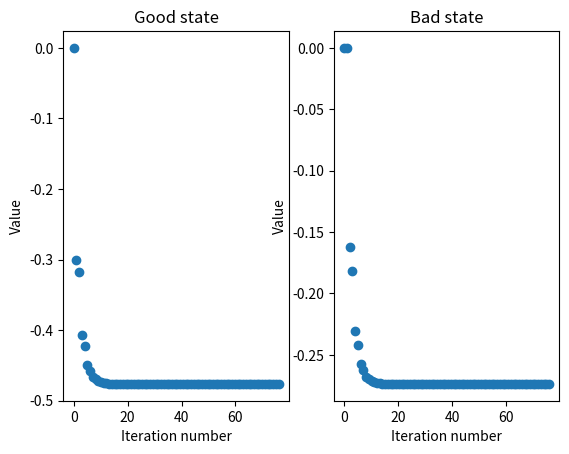
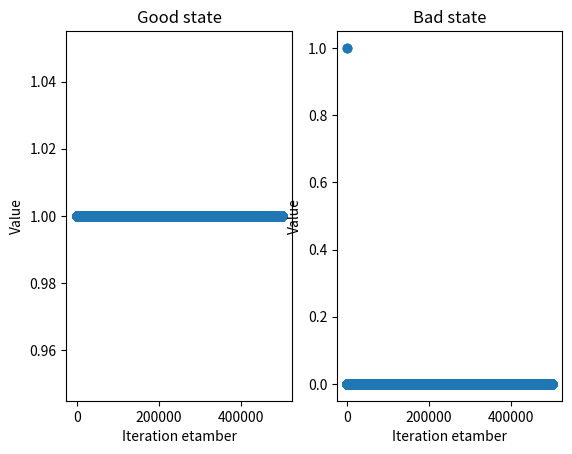

Write Python code to recreate these figures, in order.
import numpy as np
import math as m
import matplotlib.pyplot as plt
import random as rand
import scipy as sci

class value_iteration:

    #class constructor
    def __init__(self,states,actions,eta,beta):

        #initialize variables
        self.states = states
        self.actions = actions
        self.eta = eta
        self.beta = beta   

    #conditional probablity function
    def prob(self,to_state,from_state,from_action):
       
        if from_state == 'G' and from_action == 1:
            if to_state == 'G':
                p = 0.1
            if to_state == 'B':
                p = 0.9
        
        if from_state == 'G' and from_action == 0:
            if to_state == 'G':
                p = 0.9
            if to_state == 'B':
                p = 0.1
        
        if from_state == 'B' and from_action == 1:
            if to_state == 'G':
                p = 0.5
            if to_state == 'B':
                p = 0.5
        
        if from_state == 'B' and from_action == 0:
            if to_state == 'G':
                p = 0.9
            if to_state == 'B':
                p = 0.1

        return p

    #cost function implementation
    def calc_cost(self,state,action):
        
        if state == 'G' and action == 1:
            cost = eta -1
        elif state == 'B' and action == 1:
            cost = eta
        else:
            cost = 0

        return cost

     #plotting function
    
    #plotting function
    def plot(self,graph_data):
        fig, axes = plt.subplots(1,2)

        axes[0].scatter(x=np.linspace(0,len(graph_data['G']),len(graph_data['G'])),y=graph_data['G'])
        axes[1].scatter(x=np.linspace(0,len(graph_data['B']),len(graph_data['B'])),y=graph_data['B'])
        axes[0].set_title('Good state')
        axes[1].set_title('Bad state')
        axes[0].set_xlabel('Iteration number')
        axes[0].set_ylabel('Value')
        axes[1].set_xlabel('Iteration number')
        axes[1].set_ylabel('Value')

    
        plt.show()
   
    #Algorithm implementation
    def run(self):

        #specify what tolerance is sufficient for convergence
        tolerance = 1e-300

        #initialize lists for plotting
        graph_data = {'G':[],'B':[]}

        #initialize optimal policy to 0
        optimal_policy = {'B':0,'G':0}

        #initalize V to 0
        V = {'B':0,'G':0} #value from [state]

        #counter to check etamber of iterations
        n=0
        
        #begin algorithm
        while(1): 

            #reset variables
            V_new = {'B':0,'G':0}
            V_diff = 0

            #append values to lists for plotting
            graph_data['G'].append(V['G'])
            graph_data['B'].append(V['B'])

            #iterate through states
            for state in states:

                #reset minimum value
                V_min = 0

                #iterate through actions
                for action in actions:

                    #get terminal cost
                    check_V = self.calc_cost(state,action) 

                    #get expected value of next state
                    for next_state in states: 
                        check_V += beta*self.prob(next_state,state,action)*V[next_state]

                    #check if new action is optimal
                    V_min = min(V_min,check_V)

                    #update state value and optimal polciy if optimal
                    if V[state] > check_V:
                        optimal_policy[state] = action
            
                #update new state value
                V_new[state] = V_min

                #update max difference
                V_diff = max(V_diff,abs(V[state] - V_new[state]))
                
            #update Value dictionary
            V = V_new

            #increment counter
            n+=1

            #check if converged and if so, break
            if V_diff <= tolerance:
                break

        print(f'optimal_policy for states: {optimal_policy}')
        print(f'etam iterations: {n}')
        print(f'Value of each state = {V}')

        self.plot(graph_data)

class policy_iteration:
    
    #class constructor
    def __init__(self,states,actions,eta,beta):
        self.states = states
        self.actions = actions
        self.eta = eta
        self.beta = beta
    
    #conditional probablity function
    def prob(self,to_state,from_state,from_action):
       
        if from_state == 'G' and from_action == 1:
            if to_state == 'G':
                p = 0.1
            if to_state == 'B':
                p = 0.9
        
        if from_state == 'G' and from_action == 0:
            if to_state == 'G':
                p = 0.9
            if to_state == 'B':
                p = 0.1
        
        if from_state == 'B' and from_action == 1:
            if to_state == 'G':
                p = 0.5
            if to_state == 'B':
                p = 0.5
        
        if from_state == 'B' and from_action == 0:
            if to_state == 'G':
                p = 0.9
            if to_state == 'B':
                p = 0.1

        return p

    #cost function implementation
    def calc_cost(self,state,action):
            
        if state == 'G' and action == 1:
            cost = eta -1
        elif state == 'B' and action == 1:
            cost = eta
        else:
            cost = 0

        return cost

    #had issues with built in inversion function so made my own (only for 2x2)
    def invert_matrix(self,matrix):

        det = np.linalg.det(matrix)
        inv_mat = np.zeros((2,2))
        inv_mat[0][0] = matrix[1][1]/det
        inv_mat[0][1] = -1*matrix[0][1]/det
        inv_mat[1][0] = -1*matrix[1][0]/det
        inv_mat[1][1] = matrix[0][0]/det

        return inv_mat

    #calculate probability matrix for given policy
    def calc_P_gamma(self, policy):

        return np.array([[self.prob('B','B',policy[0]), self.prob('G','B',policy[0])],[self.prob('B','G',policy[1]), self.prob('G','G',policy[1])]])

    #Algorithm implementation
    def run(self):

        #index 0 for bad state, index 1 for good state

        #create a list of all possible policies
        policies = []
        for i in range (0,2):
            for j in range (0,2):
                policies.append([i,j])
        
        #init results list
        results = []

        #main loop
        for i in range(0,4):
            
            #get policy
            policy = policies[i]

            #calculate cost vector
            C_gamma = np.array([[self.calc_cost('B',policy[0])],[self.calc_cost('G',policy[1])]])

            #calculate probability matrix
            P_gamma = self.calc_P_gamma(policy)

            #calculate value of policy
            W = self.invert_matrix(np.eye(2, dtype = int) - self.beta*P_gamma) @ C_gamma

            #save results
            results.append(W)

        #find minimum value
        min_val = results[0]
        for i in range(1,4):
            if results[i][0] < min_val[0] and results[i][1] < min_val[1]:
                min_val = results[i]
                min_policy = policies[i]

        print(f'State B: u = {min_policy[0]}, W = {min_val[0]}')
        print(f'State G: u = {min_policy[1]}, W = {min_val[1]}')

class Q_learning:

    #class constructor
    def __init__(self,states,actions,eta,beta):

        #variables initialization
        self.states = states
        self.actions = actions
        self.eta = eta
        self.beta = beta
        self.epsilon = 1
        self.epsilon_decay = 0.999
        self.epsilon_min = 0.01
        self.Q_table = {'B':[0,0],'G':[0,0]}
        self.counter = {'B':[0,0],'G':[0,0]}
    
    #transition_kernel
    def prob(self,to_state,from_state,from_action):
       
        if from_state == 'G' and from_action == 1:
            if to_state == 'G':
                p = 0.1
            if to_state == 'B':
                p = 0.9
        
        if from_state == 'G' and from_action == 0:
            if to_state == 'G':
                p = 0.9
            if to_state == 'B':
                p = 0.1
        
        if from_state == 'B' and from_action == 1:
            if to_state == 'G':
                p = 0.5
            if to_state == 'B':
                p = 0.5
        
        if from_state == 'B' and from_action == 0:
            if to_state == 'G':
                p = 0.9
            if to_state == 'B':
                p = 0.1

        return p

    #cost function implementation
    def calc_cost(self,state,action):
            
        if state == 'G' and action == 1:
            cost = eta -1
        elif state == 'B' and action == 1:
            cost = eta
        else:
            cost = 0

        return cost

    #choose action based on epsilon greedy policy
    def choose_action_greedy(self,state):

        temp_arr = []

        #explore or exploit
        if rand.random() < self.epsilon:
            #explore
            action = rand.choice(self.actions)
        else:
            #exploit
            for action in actions:
                temp_arr.append(self.Q_table[state][action])
            if temp_arr[0] < temp_arr[1]:
                action = 0
            if temp_arr[0] >= temp_arr[1]:
                action = 1

        #decay epsilon
        if self.epsilon > self.epsilon_min:
            self.epsilon *= self.epsilon_decay

        return action

    #choose random action    
    def choose_action(self):

        #get random action
        action = rand.choice(self.actions)

        return action

    #update state 
    def get_next_State(self,state,action):

        #used python random.choices to get a random state based on the transition probabilities
        if state == 'G' and action == 1:
            next_state = rand.choices(['G','B'],weights=[0.1,0.9])
        if state == 'G' and action == 0:
            next_state = rand.choices(['G','B'],weights=[0.9,0.1])
        if state == 'B' and action == 1:
            next_state = rand.choices(['G','B'],weights=[0.5,0.5])
        if state == 'B' and action == 0:
            next_state = rand.choices(['G','B'],weights=[0.9,0.1])

        return next_state

    #update Q table
    def Q_learn(self,state,action,next_state):

        #convert next_state from list to etamber
        next_state = next_state[0]

        #calculate cost
        cost = self.calc_cost(state,action)

        #get optimalo cost for next state
        min_Q = min(self.Q_table[next_state][0],self.Q_table[next_state][1])

        #update Q table
        self.Q_table[state][action] = (1-1/(1+self.counter[state][action])) * self.Q_table[state][action] + (1/(1+self.counter[state][action])) * (cost + self.beta * min_Q)
        
        #update counter for learning rate
        self.counter[state][action] += 1
    
    #plottin function
    def plot(self,graph_data):

        fig, axes = plt.subplots(1,2)

        axes[0].scatter(x=np.linspace(0,len(graph_data['G']),len(graph_data['G'])),y=graph_data['G'])
        axes[1].scatter(x=np.linspace(0,len(graph_data['B']),len(graph_data['B'])),y=graph_data['B'])
        axes[0].set_title('Good state')
        axes[1].set_title('Bad state')
        axes[0].set_xlabel('Iteration etamber')
        axes[0].set_ylabel('Value')
        axes[1].set_xlabel('Iteration etamber')
        axes[1].set_ylabel('Value')

        plt.show()

    #algorithm implementation
    def run(self, etam_iterations):

        #choose an initial state
        state = 'B'

        #initialize lists for plotting
        graph_data = {'G':[],'B':[]}

        #simulation loop
        for t in range(etam_iterations):
            
            #get action
            action = self.choose_action()
            
            #get next state based on action
            next_state = self.get_next_State(state,action)
            
            #update Q table
            self.Q_learn(state,action,next_state)
            
            #update optimal Q values for plotting
            for state in states:
                if self.Q_table[state][0] < self.Q_table[state][1]:
                    graph_data[state].append(0)
                else:
                    graph_data[state].append(1)

            #increment state (index 0 to convert list to etamber)
            state = next_state[0]

        print(f'Q table: {self.Q_table}')
        #plot results
        self.plot(graph_data)

class convex_analyitical_method:

    #class constructor
    def __init__(self,states,actions,eta,beta):
        self.states = states
        self.actions = actions
        self.eta = eta
        self.beta = beta

    #conditional probability function
    def prob(self,to_state,from_state,from_action):
       
        if from_state == 'G' and from_action == 1:
            if to_state == 'G':
                p = 0.1
            if to_state == 'B':
                p = 0.9
        
        if from_state == 'G' and from_action == 0:
            if to_state == 'G':
                p = 0.9
            if to_state == 'B':
                p = 0.1
        
        if from_state == 'B' and from_action == 1:
            if to_state == 'G':
                p = 0.5
            if to_state == 'B':
                p = 0.5
        
        if from_state == 'B' and from_action == 0:
            if to_state == 'G':
                p = 0.9
            if to_state == 'B':
                p = 0.1

        return p

    #cost function implementation
    def calc_cost(self,state,action):
            
        if state == 'G' and action == 1:
            cost = eta -1
        elif state == 'B' and action == 1:
            cost = eta
        else:
            cost = 0

        return cost

    def run(self):

        #set up linear program

        #rearrange the equation from 7.32 in the lecture notes into matrix form with A_eqX = b_eq
        A_eq = np.array([[self.prob('B','B',0)-1,self.prob('B','B',1)-1,self.prob('B','G',0),self.prob('B','G',1)],
                         [self.prob('G','B',0),self.prob('G','B',1),self.prob('G','G',0)-1,self.prob('G','G',1)-1],
                         [1,1,1,1]])

        b_eq = np.array([[0],[0],[1]])

        #cost function to be used as c^Tx in the linear program
        c = np.array([[self.calc_cost('B',0)],[self.calc_cost('B',1)],[self.calc_cost('G',0)],[self.calc_cost('G',1)]]).transpose()

        #default lower bound is 0 so no need to specify
        x = sci.optimize.linprog(c,A_eq=A_eq,b_eq=b_eq)

        print(x.x)

        g1 = {0:0,0:0}
        gamma = {'B':g1,'G':g1}

        gamma_0_B = x.x[0] / (x.x[0] + x.x[1])
        gamma_1_B = x.x[1] / (x.x[0] + x.x[1])
        gamma_0_G = x.x[2] / (x.x[2] + x.x[3])
        gamma_1_G = x.x[3] / (x.x[2] + x.x[3])

        print(f'gamma_0_B = {gamma_0_B}')
        print(f'gamma_1_B = {gamma_1_B}')
        print(f'gamma_0_G = {gamma_0_G}')
        print(f'gamma_1_G = {gamma_1_G}')

#global parameters for the algorithms
eta = 0.7
states = ['B','G']
actions = [0,1]
beta = 0.6

def main():

    #run algorithms
    
    value_iteration(states,actions,eta,beta).run()

    policy_iteration(states,actions,eta,beta).run()

    Q_learning(states,actions,eta,beta).run(500000)

    convex_analyitical_method(states,actions,eta,beta).run()
    
    
if __name__ == '__main__':
    main()
